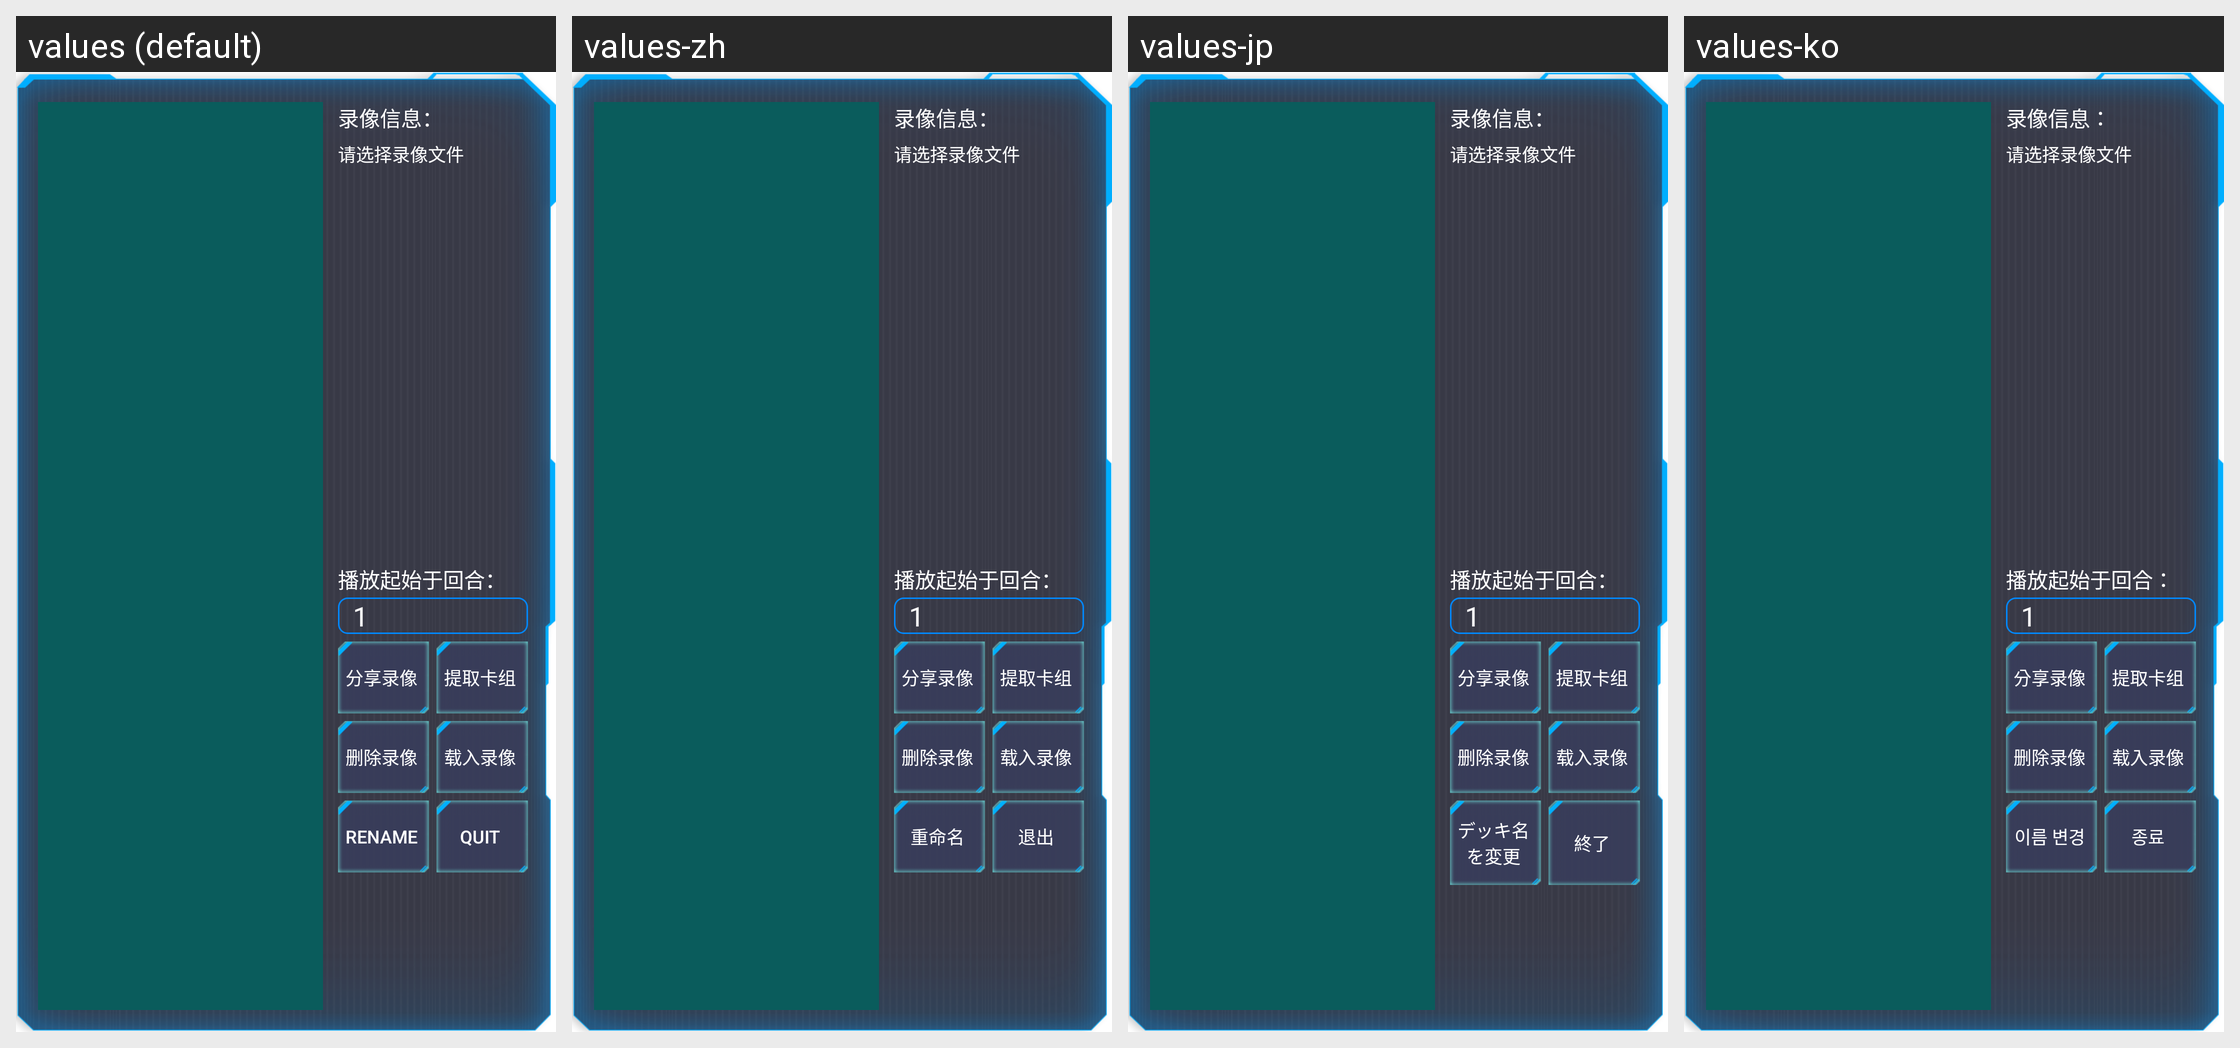

For this localized Android screen grid, give each drawn string resource with its value in every locale shown.
Android screen res/layout/dialog_replay_mode.xml rendered under 4 locales, left to right: values (default), values-zh, values-jp, values-ko. Device: Nexus 5 (rendered at 1080×1920; each locale shown at half size, 540×960, under a caption strip naming it); theme AppTheme.
Other locales in the repository, not shown: values-es, values-pt, values-zh-rTW.
Strings drawn on this screen, with the default value and each locale's value (text and hints the layout hard-codes, and strings that could not be matched under every locale, appear in the picture but are not listed):

rename_deck
  values: Rename
  values-zh: 重命名
  values-jp: デッキ名を変更
  values-ko: 이름 변경

quit
  values: Quit
  values-zh: 退出
  values-jp: 終了
  values-ko: 종료
